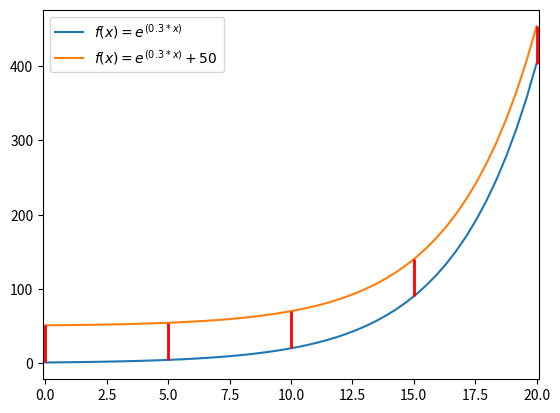

Reproduce this figure in Python.
# -*- coding: utf-8 -*-
"""
Purpose: Study the difficulty in the perceived accuracy in some plots
In the article "Design of data figures, Points Of View column, Nature Methods, 
September, 2010, Bang Wong argues that it can be difficult to judge the difference
between two curves. For these two plots, the disparity is actually constant but our 
perceptual system is attuned to detecting minimal distances so the divergence appears 
to decrease.


Created on Sun Dec 15 12:22:17 2013

@author: Indranil
"""

from numpy import linspace, exp
import matplotlib.pyplot as plt

x = linspace(0,20)

fig = plt.figure()
ax = fig.add_subplot(111)
ax.plot(x,exp(0.3*x), label='$f(x) = e^{(0.3*x)}$')
ax.plot(x,exp(0.3*x)+50, label='$f(x) = e^{(0.3*x)}+50$')
#ax.plot(x,exp(0.3*(x+5)),'m')
for xi in [0, 5, 10, 15, 20]:
    ax.vlines(xi, exp(0.3*xi), exp(0.3*xi)+50, 'r', linewidth=2, linestyle='-')
ax.xaxis.set_ticks_position('bottom')
ax.yaxis.set_ticks_position('left')
ax.xaxis.set_tick_params(direction='out')
ax.set_xlim(-0.1, 20.1)

ax.legend(loc=0)

plt.show()
